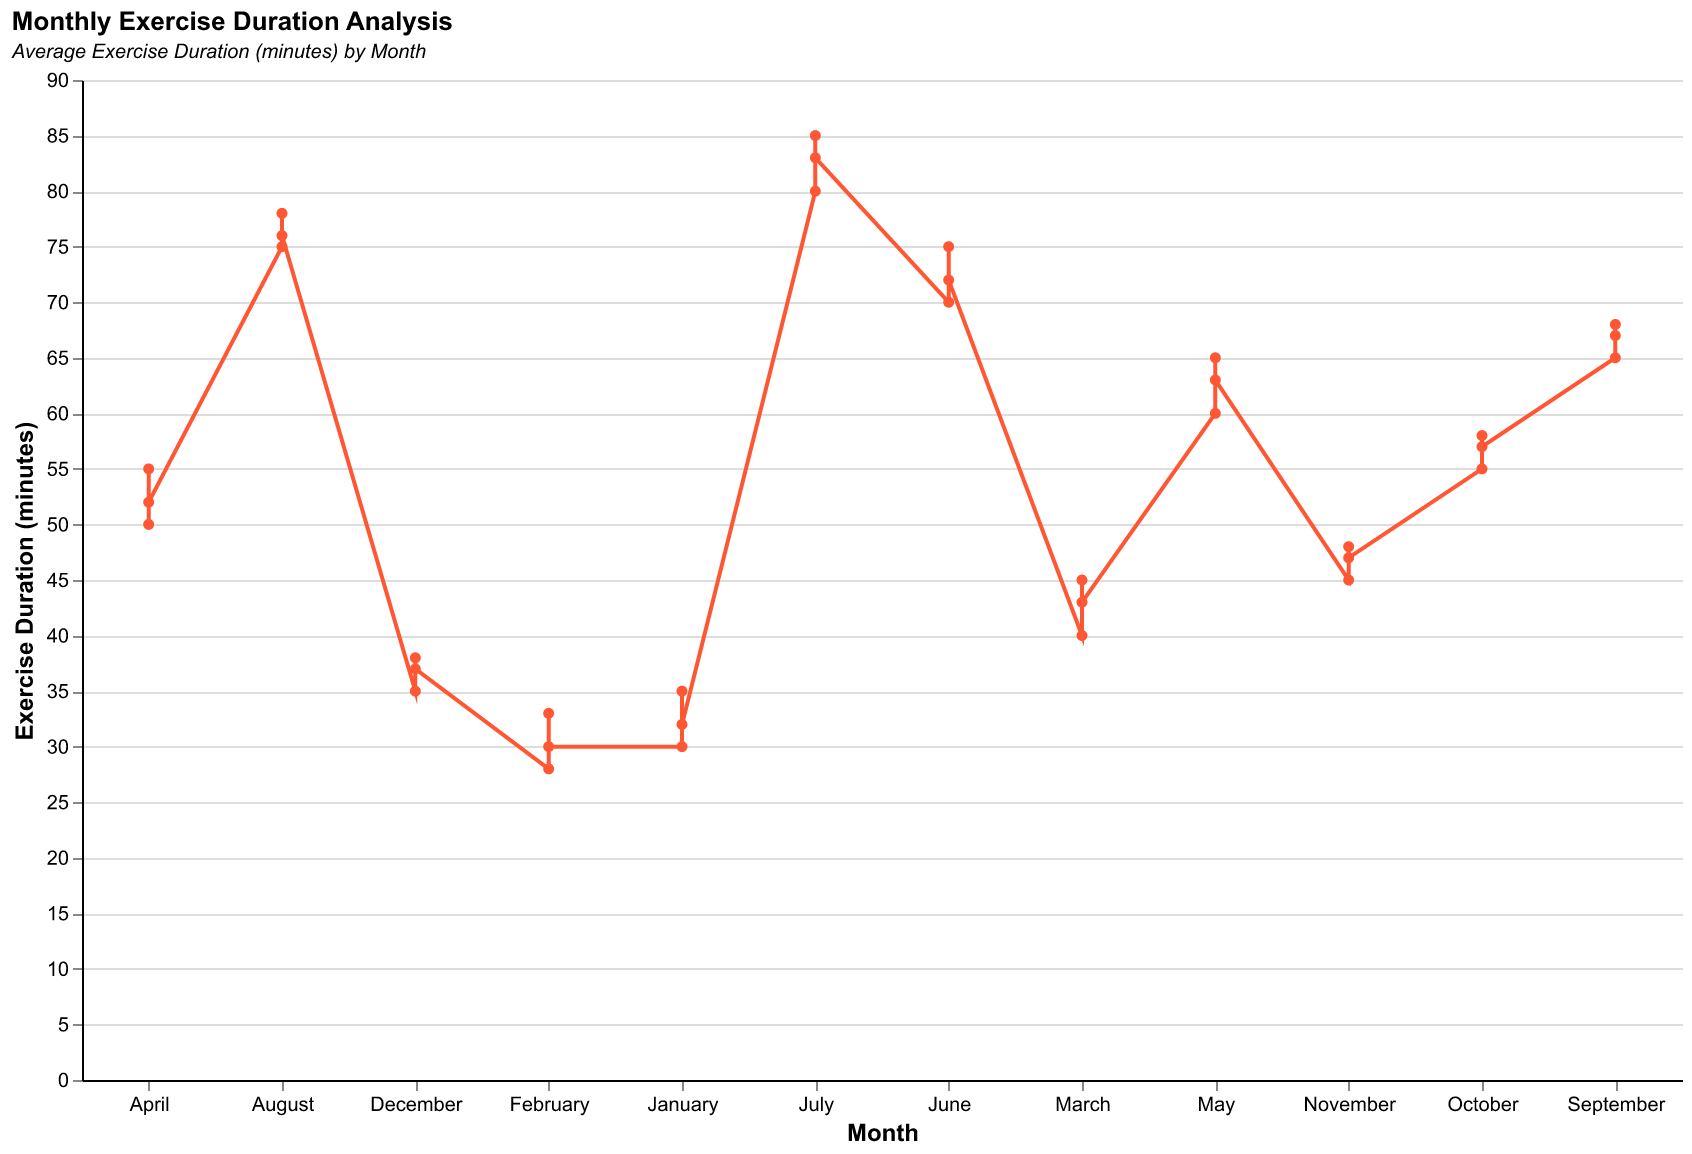

Data behind this chart, as committed beside it:
Month, Exercise Duration (minutes)
January, 30
January, 35
January, 32
February, 28
February, 33
February, 30
March, 40
March, 45
March, 43
April, 50
April, 55
April, 52
May, 60
May, 65
May, 63
June, 70
June, 75
June, 72
July, 80
July, 85
July, 83
August, 75
August, 78
August, 76
September, 65
September, 68
September, 67
October, 55
October, 58
October, 57
November, 45
November, 48
November, 47
December, 35
December, 38
December, 37
